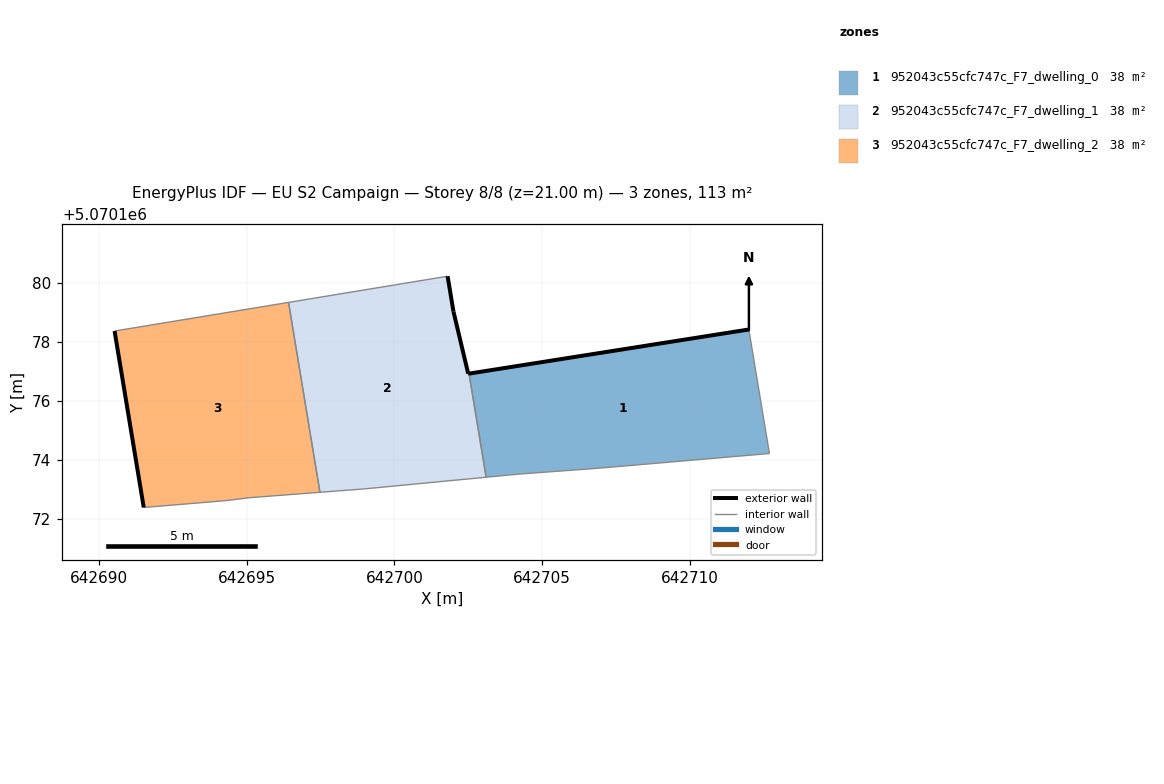
=== STOREY PLAN SPEC (per zone: floor XY polygon, exterior-wall plan segments, windows/doors) ===
zone 1: 952043c55cfc747c_F7_dwelling_0  (37.6 m²)
  floor: (642712.71, 5070174.21) (642712.01, 5070178.41) (642702.53, 5070176.91) (642703.11, 5070173.40) (642704.20, 5070173.51) (642706.90, 5070173.71)
  exterior wall: (642702.53, 5070176.91) – (642712.01, 5070178.41)  [9.6 m]
  interior walls: 5
zone 2: 952043c55cfc747c_F7_dwelling_1  (37.6 m²)
  floor: (642703.11, 5070173.40) (642702.53, 5070176.91) (642702.50, 5070176.91) (642702.00, 5070179.01) (642701.80, 5070180.21) (642696.41, 5070179.33) (642697.47, 5070172.89) (642699.00, 5070173.01)
  exterior wall: (642701.80, 5070180.21) – (642702.00, 5070179.01)  [1.2 m]
  exterior wall: (642702.00, 5070179.01) – (642702.50, 5070176.91)  [2.2 m]
  exterior wall: (642702.50, 5070176.91) – (642702.53, 5070176.91)  [0.0 m]
  interior walls: 5
zone 3: 952043c55cfc747c_F7_dwelling_2  (37.6 m²)
  floor: (642697.47, 5070172.89) (642696.41, 5070179.33) (642690.51, 5070178.36) (642691.50, 5070172.38) (642694.29, 5070172.61) (642695.09, 5070172.71)
  exterior wall: (642691.50, 5070172.38) – (642690.52, 5070178.36)  [6.1 m]
  interior walls: 5

=== DERIVED (storey summary) ===
Building: EU S2 Campaign
Storey: 8 of 8  (floor level z = 21.00 m)
Storey gross floor area: 112.7 m²
Zones on this storey: 3
  - 952043c55cfc747c_F7_dwelling_0: floor 37.6 m²; exterior wall 9.6 m (28.8 m²); WWR 0.0%
  - 952043c55cfc747c_F7_dwelling_1: floor 37.6 m²; exterior wall 3.4 m (10.2 m²); WWR 0.0%
  - 952043c55cfc747c_F7_dwelling_2: floor 37.6 m²; exterior wall 6.1 m (18.2 m²); WWR 0.0%
Zone adjacency (shared interzone walls):
  - 952043c55cfc747c_F7_dwelling_0 ↔ 952043c55cfc747c_F7_dwelling_1
  - 952043c55cfc747c_F7_dwelling_1 ↔ 952043c55cfc747c_F7_dwelling_2